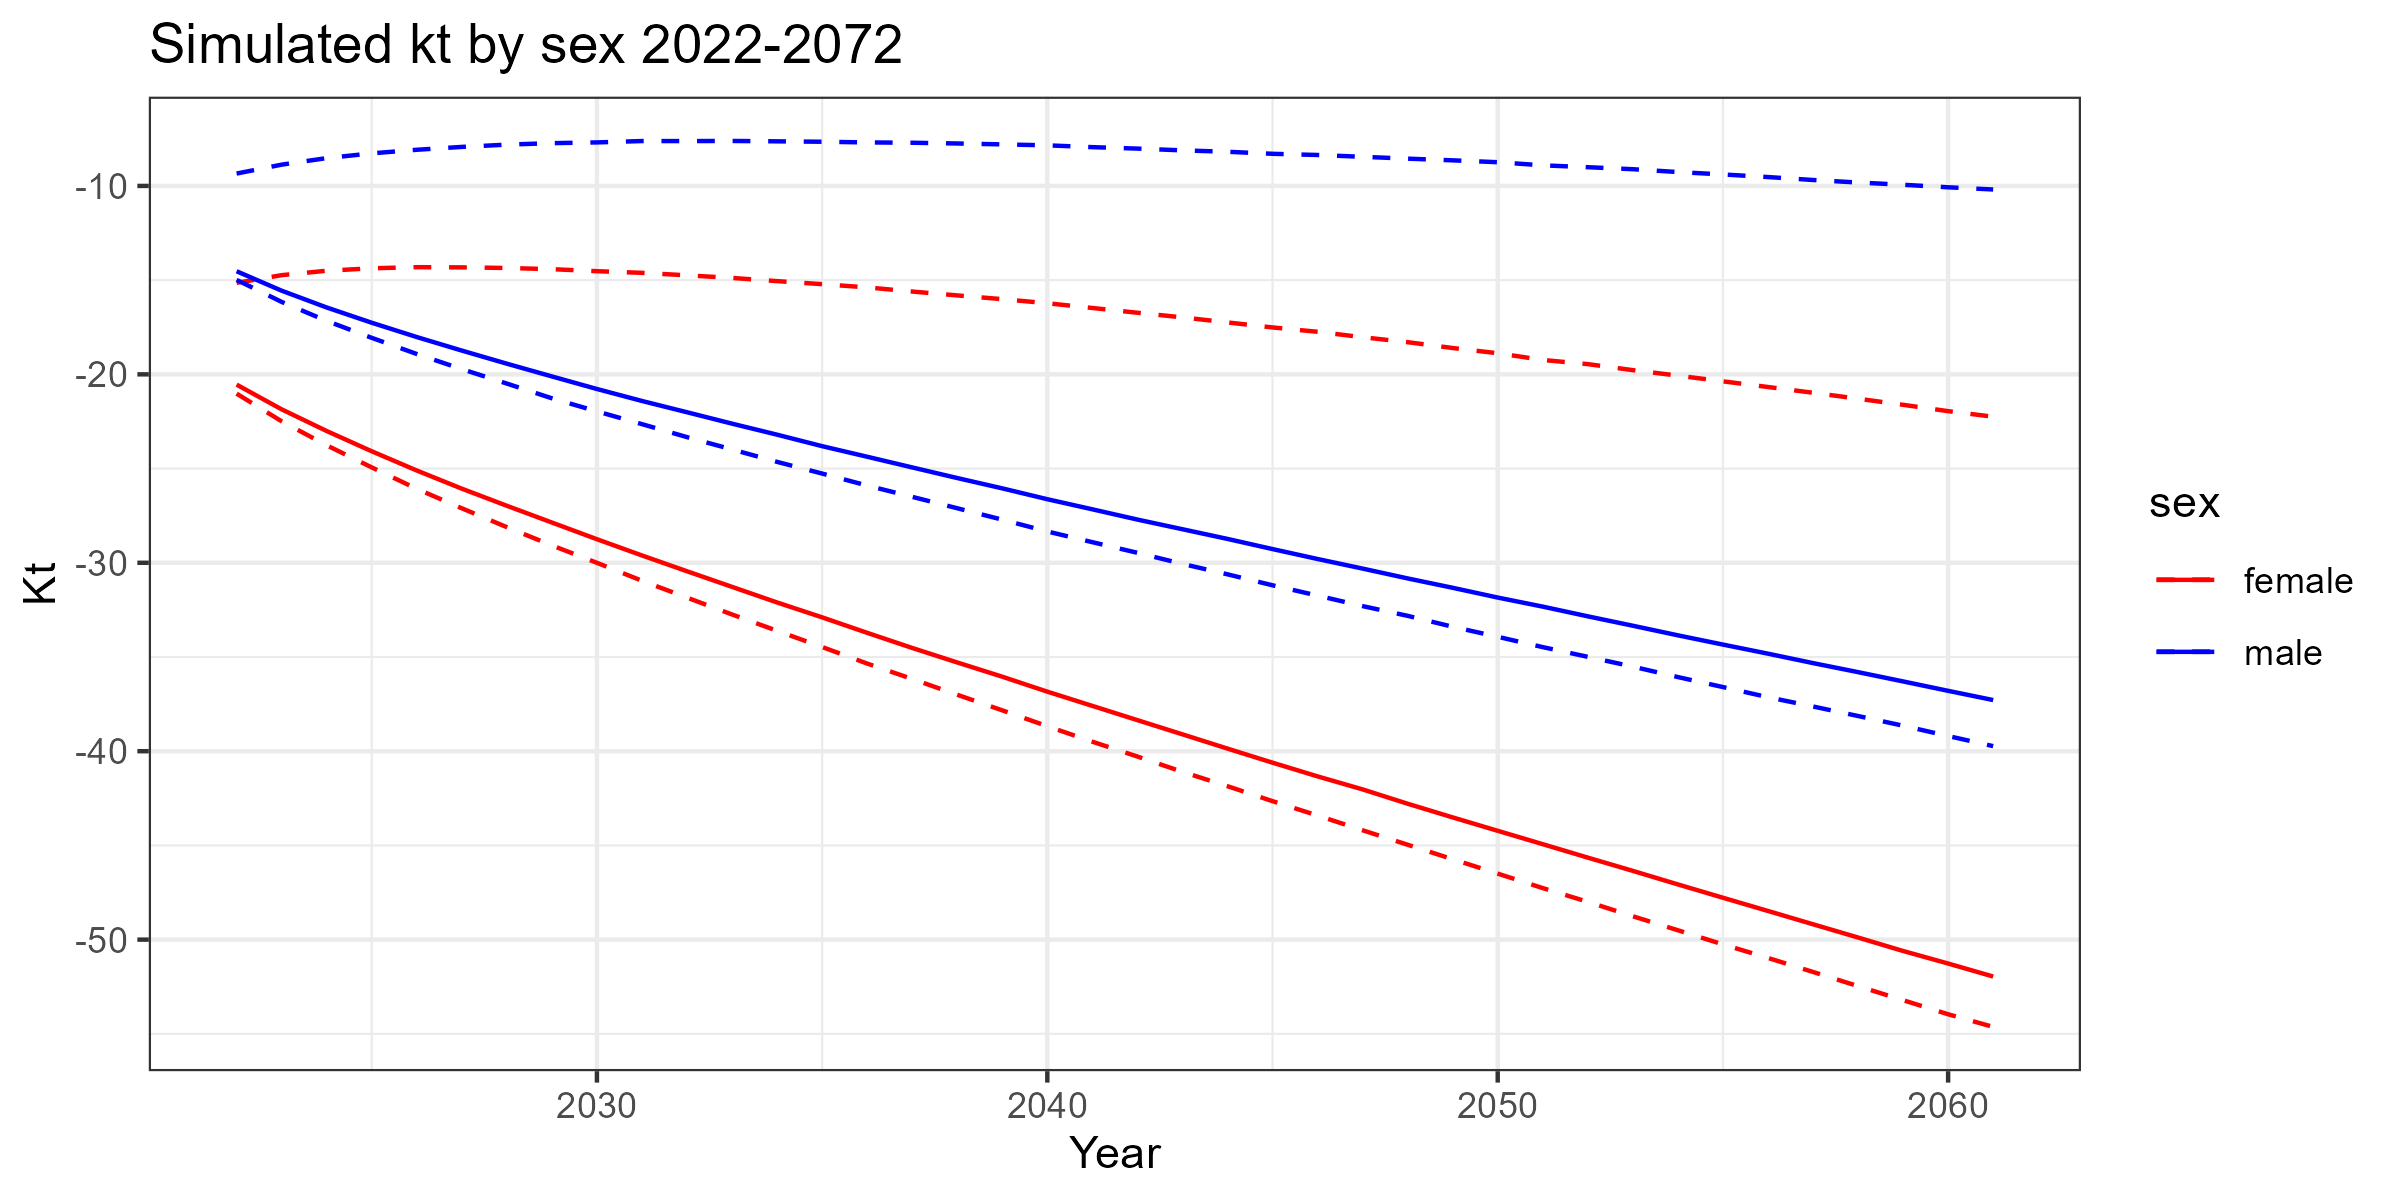

The table this chart was drawn from, first rows:
year, q_0975, q_0500, q_0025, sex
2022, -9.343, -14.53, -14.99, male
2023, -8.871, -15.56, -16.16, male
2024, -8.523, -16.45, -17.16, male
2025, -8.272, -17.26, -18.06, male
2026, -8.081, -18.02, -18.92, male
2027, -7.929, -18.74, -19.72, male
2028, -7.809, -19.43, -20.49, male
2029, -7.73, -20.11, -21.27, male
2030, -7.691, -20.78, -21.97, male
2031, -7.618, -21.41, -22.64, male
2032, -7.62, -22.01, -23.33, male
2033, -7.614, -22.62, -23.98, male
2034, -7.633, -23.2, -24.64, male
2035, -7.655, -23.81, -25.26, male
2036, -7.691, -24.37, -25.9, male
2037, -7.708, -24.94, -26.5, male
2038, -7.748, -25.5, -27.11, male
2039, -7.796, -26.05, -27.71, male
2040, -7.846, -26.63, -28.34, male
2041, -7.942, -27.16, -28.91, male
2042, -8.019, -27.71, -29.47, male
2043, -8.113, -28.22, -30.06, male
2044, -8.187, -28.73, -30.61, male
2045, -8.295, -29.27, -31.19, male
2046, -8.358, -29.8, -31.74, male
2047, -8.455, -30.31, -32.3, male
2048, -8.552, -30.83, -32.82, male
2049, -8.642, -31.33, -33.4, male
2050, -8.742, -31.85, -33.93, male
2051, -8.907, -32.33, -34.48, male
2052, -9.006, -32.84, -34.99, male
2053, -9.112, -33.34, -35.51, male
2054, -9.264, -33.85, -36.06, male
2055, -9.391, -34.34, -36.6, male
2056, -9.529, -34.82, -37.13, male
2057, -9.686, -35.32, -37.63, male
2058, -9.819, -35.8, -38.13, male
2059, -9.938, -36.3, -38.65, male
2060, -10.07, -36.8, -39.19, male
2061, -10.19, -37.29, -39.73, male
2022, -15.14, -20.55, -21.02, female
2023, -14.74, -21.86, -22.49, female
2024, -14.5, -23.01, -23.77, female
2025, -14.37, -24.08, -24.94, female
2026, -14.31, -25.1, -26.08, female
2027, -14.32, -26.07, -27.11, female
2028, -14.35, -26.97, -28.11, female
2029, -14.42, -27.86, -29.08, female
2030, -14.52, -28.75, -30, female
2031, -14.61, -29.61, -30.95, female
2032, -14.74, -30.45, -31.85, female
2033, -14.88, -31.28, -32.74, female
2034, -15.05, -32.11, -33.61, female
2035, -15.21, -32.9, -34.47, female
2036, -15.39, -33.72, -35.35, female
2037, -15.6, -34.52, -36.17, female
2038, -15.81, -35.29, -37, female
2039, -16.01, -36.05, -37.83, female
2040, -16.23, -36.84, -38.67, female
2041, -16.48, -37.59, -39.5, female
... 20 more rows
